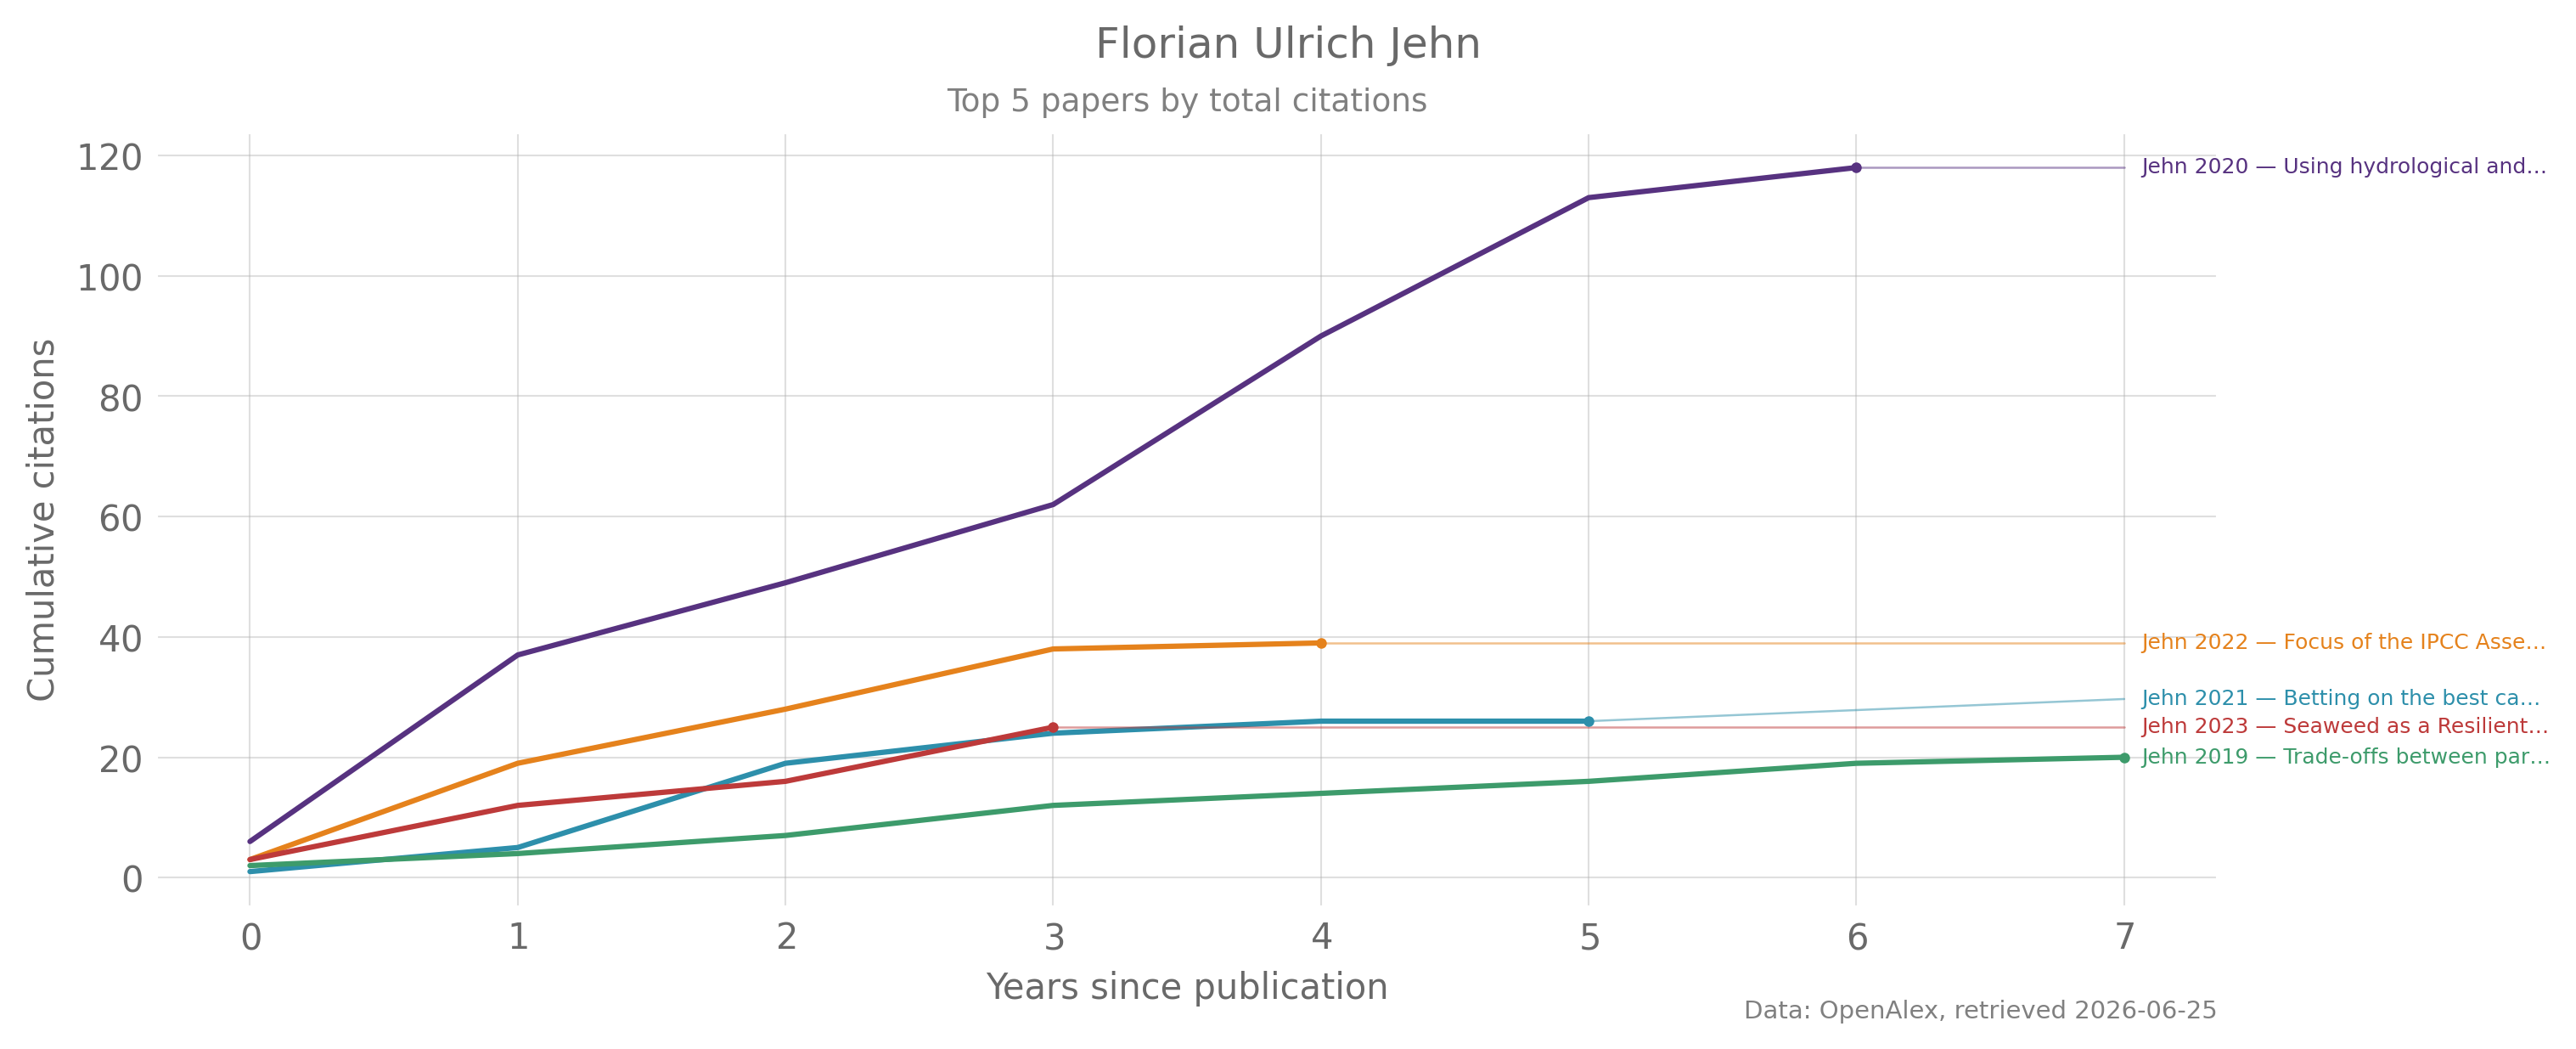

The data file committed next to this chart (first rows):
years_since_publication, Jehn 2020 — Using hydrological and…, Jehn 2022 — Focus of the IPCC Asse…, Jehn 2021 — Betting on the best ca…, Jehn 2023 — Seaweed as a Resilient…, Jehn 2019 — Trade-offs between par…
0, 6.0, 3.0, 1.0, 3.0, 2.0
1, 37.0, 19.0, 5.0, 12.0, 4.0
2, 49.0, 28.0, 19.0, 16.0, 7.0
3, 62.0, 38.0, 24.0, 25.0, 12.0
4, 90.0, 39.0, 26.0, 25.0, 14.0
5, 113.0, 39.0, 26.0, 25.0, 16.0
6, 118.0, 39.0, 26.0, 25.0, 19.0
7, 118.0, 39.0, 26.0, 25.0, 20.0
